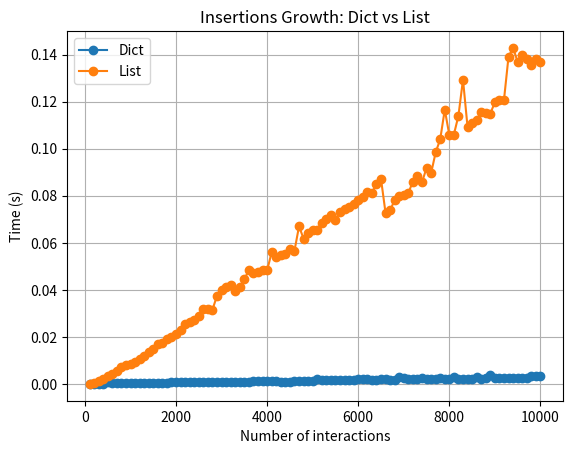

Reproduce this figure in Python.
import time, random 
import matplotlib.pyplot as plt

class Recommender:
    def __init__(self, content_features):
        self.user_profiles = {}
        self.content_features = content_features

    def record_interaction(self, user_id: str, tag: str, score: float = 1.0):
        if user_id not in self.user_profiles:
            self.user_profiles[user_id] = {}
        if tag not in self.user_profiles[user_id]:
            self.user_profiles[user_id][tag] = 0
        self.user_profiles[user_id][tag] += score

class ListRecommender:
    def __init__(self, content_features):
        self.user_profiles = []
        self.content_features = list(content_features.items())

    def record_interaction(self, user_id: str, tag: str, score: float = 1.0):
        for uid, profile in self.user_profiles:
            if uid == user_id:
                break
        else:
            profile = {}
            self.user_profiles.append([user_id, profile])
        if tag not in profile:
            profile[tag] = 0
        profile[tag] += score


def simulate_interactions(num_interactions, content_features, user_ids=None):
    if user_ids is None:
        user_ids = [f"user{i}" for i in range(1, 1001)]
    tags = list({tag for feats in content_features.values() for tag in feats})
    interactions = []
    for _ in range(num_interactions):
        user = random.choice(user_ids)
        tag = random.choice(tags)
        score = random.random()
        interactions.append((user, tag, score))
    return interactions


def benchmark(recommender, interactions):
    start_rec = time.perf_counter()
    for user_id, tag, score in interactions:
        recommender.record_interaction(user_id, tag, score)
    elapsed_rec = time.perf_counter() - start_rec
    return elapsed_rec


def compare_growth(content_features, interaction_sizes):
    implementations = [
        ("Dict", Recommender),
        ("List", ListRecommender)
    ]
    times = {name: [] for name, _ in implementations}
    for name, Impl in implementations:
        for n in interaction_sizes:
            rec = Impl(content_features)
            interactions = simulate_interactions(n, content_features)
            t_rec = benchmark(rec, interactions)
            times[name].append(t_rec)
            print(f"{name} - Interactions: {n:>5}, Record: {t_rec:.4f}s")
    print("\nComparison Summary:")
    for i, n in enumerate(interaction_sizes):
        line = f"{n:>5}: "
        for name, _ in implementations:
            line += f"{name} {times[name][i]:.8f}s; "
        print(line)
    xs = interaction_sizes
    for name, _ in implementations:
        plt.plot(xs, times[name], marker='o', label=f'{name}')
    plt.xlabel('Number of interactions')
    plt.ylabel('Time (s)')
    plt.title('Insertions Growth: Dict vs List')
    plt.legend()
    plt.grid(True)
    plt.show()

if __name__ == "__main__":
    content = {
        "video1": {"sports": 2, "news": 1},
        "video2": {"cats": 3},
        "video3": {"sports": 1, "cats": 1},
        "video4": {"news": 2, "technology": 2},
    }
    interaction_sizes = list(range(100, 10001, 100))
    compare_growth(content, interaction_sizes)
